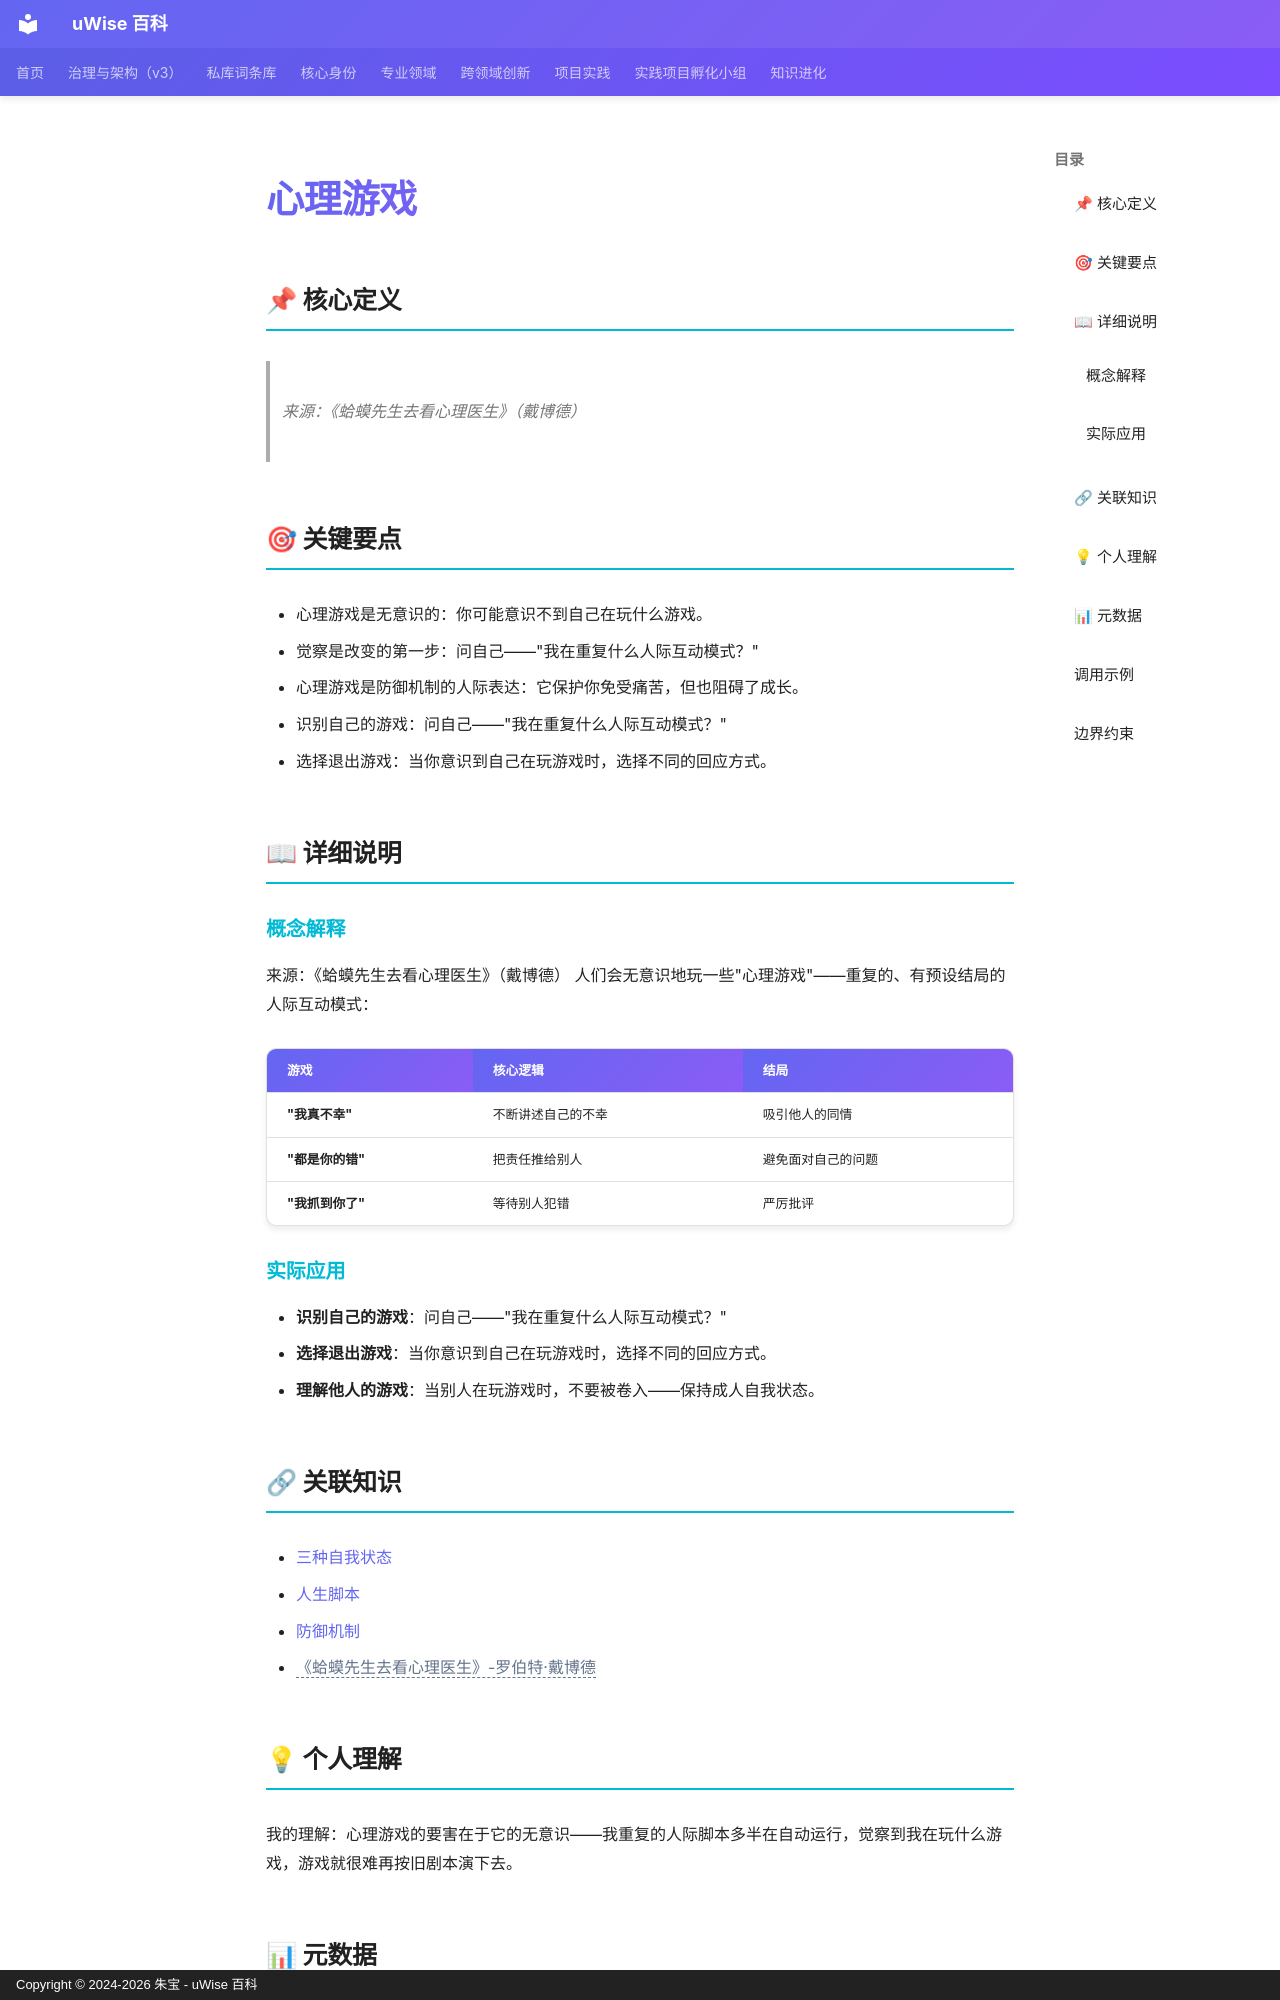

repository: zhubao315/uWise · page: vault-encyclopedia/md-d09b4c11/index.html · generator: mkdocs · copyright: Copyright © 2024-2026 朱宝 - uWise 百科

---
title: "心理游戏"
description: "来源：《蛤蟆先生去看心理医生》（戴博德）"
---

# 心理游戏

## 📌 核心定义

> 来源：《蛤蟆先生去看心理医生》（戴博德）

## 🎯 关键要点

- 心理游戏是无意识的：你可能意识不到自己在玩什么游戏。
- 觉察是改变的第一步：问自己——"我在重复什么人际互动模式？"
- 心理游戏是防御机制的人际表达：它保护你免受痛苦，但也阻碍了成长。
- 识别自己的游戏：问自己——"我在重复什么人际互动模式？"
- 选择退出游戏：当你意识到自己在玩游戏时，选择不同的回应方式。

## 📖 详细说明

### 概念解释
来源：《蛤蟆先生去看心理医生》（戴博德）
人们会无意识地玩一些"心理游戏"——重复的、有预设结局的人际互动模式：

| 游戏 | 核心逻辑 | 结局 |
|------|----------|------|
| **"我真不幸"** | 不断讲述自己的不幸 | 吸引他人的同情 |
| **"都是你的错"** | 把责任推给别人 | 避免面对自己的问题 |
| **"我抓到你了"** | 等待别人犯错 | 严厉批评 |


### 实际应用

- **识别自己的游戏**：问自己——"我在重复什么人际互动模式？"
- **选择退出游戏**：当你意识到自己在玩游戏时，选择不同的回应方式。
- **理解他人的游戏**：当别人在玩游戏时，不要被卷入——保持成人自我状态。

## 🔗 关联知识

- [三种自我状态](../md-0c10bda0/)
- [人生脚本](../md-c3882e9f/)
- [防御机制](../md-0b3a8e28/)
- <span class="uw-unresolved" data-target="《蛤蟆先生去看心理医生》-罗伯特·戴博德" title="未解析的双链目标：《蛤蟆先生去看心理医生》-罗伯特·戴博德">《蛤蟆先生去看心理医生》-罗伯特·戴博德</span>

## 💡 个人理解

我的理解：心理游戏的要害在于它的无意识——我重复的人际脚本多半在自动运行，觉察到我在玩什么游戏，游戏就很难再按旧剧本演下去。

## 📊 元数据

| 属性 | 值 |
|------|-----|
| 分类代码 | 06-Cognitive-Psychology |
| 知识类型 | concept |
| 精修时间 | 2026-06-17 11:53 |

---
